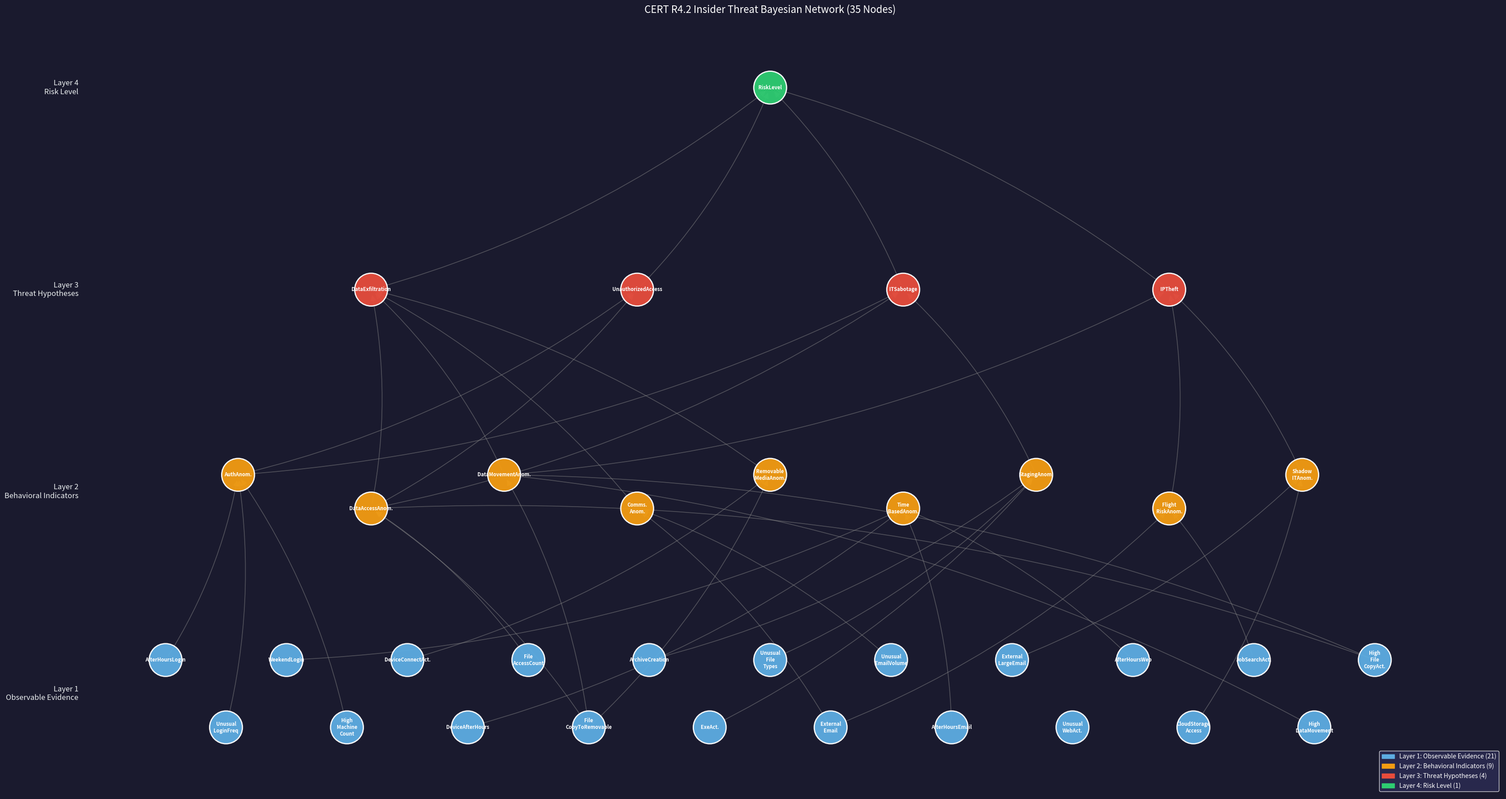

Generate this figure with matplotlib:
"""
visualize_bn.py  (CERT Insider Threat Edition)
===============================================
Renders the 35-node CERT Insider Threat Bayesian Network as a
layered directed graph and saves it as a PNG.

Requires: matplotlib, networkx
"""

import os
import numpy as np

try:
    import matplotlib
    matplotlib.use("Agg")
    import matplotlib.pyplot as plt
    import matplotlib.patches as mpatches
    _HAS_MPL = True
except ImportError:
    _HAS_MPL = False

try:
    import networkx as nx
    _HAS_NX = True
except ImportError:
    _HAS_NX = False

# ---------------------------------------------------------------------------
# Network topology (mirrors cert_bn_builder.py exactly)
# ---------------------------------------------------------------------------

LAYER1_EVIDENCE = [
    "AfterHoursLogin",
    "UnusualLoginFreq",
    "WeekendLogin",
    "HighMachineCount",
    "DeviceConnectActivity",
    "DeviceAfterHours",
    "FileAccessCount",
    "FileCopyToRemovable",
    "ArchiveCreation",
    "ExeActivity",
    "UnusualFileTypes",
    "ExternalEmail",
    "UnusualEmailVolume",
    "AfterHoursEmail",
    "ExternalLargeEmail",
    "UnusualWebActivity",
    "AfterHoursWeb",
    "CloudStorageAccess",
    "JobSearchActivity",
    "HighDataMovement",
    "HighFileCopyActivity",
]

LAYER2_BEHAVIORAL = [
    "AuthAnomaly",
    "DataAccessAnomaly",
    "DataMovementAnomaly",
    "CommunicationAnomaly",
    "RemovableMediaAnomaly",
    "TimeBasedAnomaly",
    "StagingAnomaly",
    "FlightRiskAnomaly",
    "ShadowITAnomaly",
]

LAYER3_THREATS = [
    "DataExfiltration",
    "UnauthorizedAccess",
    "ITSabotage",
    "IPTheft",
]

LAYER4_RISK = ["RiskLevel"]

EDGES = [
    # Layer 1 → Layer 2
    ("AfterHoursLogin",       "AuthAnomaly"),
    ("UnusualLoginFreq",      "AuthAnomaly"),
    ("HighMachineCount",      "AuthAnomaly"),
    ("FileAccessCount",       "DataAccessAnomaly"),
    ("FileCopyToRemovable",   "DataAccessAnomaly"),
    ("HighFileCopyActivity",  "DataAccessAnomaly"),
    ("FileCopyToRemovable",   "DataMovementAnomaly"),
    ("HighDataMovement",      "DataMovementAnomaly"),
    ("HighFileCopyActivity",  "DataMovementAnomaly"),
    ("ExternalEmail",         "CommunicationAnomaly"),
    ("UnusualEmailVolume",    "CommunicationAnomaly"),
    ("DeviceConnectActivity", "RemovableMediaAnomaly"),
    ("FileCopyToRemovable",   "RemovableMediaAnomaly"),
    ("WeekendLogin",          "TimeBasedAnomaly"),
    ("AfterHoursEmail",       "TimeBasedAnomaly"),
    ("AfterHoursWeb",         "TimeBasedAnomaly"),
    ("DeviceAfterHours",      "TimeBasedAnomaly"),
    ("ArchiveCreation",       "StagingAnomaly"),
    ("ExeActivity",           "StagingAnomaly"),
    ("UnusualFileTypes",      "StagingAnomaly"),
    ("JobSearchActivity",     "FlightRiskAnomaly"),
    ("ExternalEmail",         "FlightRiskAnomaly"),
    ("CloudStorageAccess",    "ShadowITAnomaly"),
    ("ExternalLargeEmail",    "ShadowITAnomaly"),
    # Layer 2 → Layer 3
    ("DataAccessAnomaly",     "DataExfiltration"),
    ("DataMovementAnomaly",   "DataExfiltration"),
    ("CommunicationAnomaly",  "DataExfiltration"),
    ("RemovableMediaAnomaly", "DataExfiltration"),
    ("AuthAnomaly",           "UnauthorizedAccess"),
    ("DataAccessAnomaly",     "UnauthorizedAccess"),
    ("StagingAnomaly",        "ITSabotage"),
    ("DataAccessAnomaly",     "ITSabotage"),
    ("AuthAnomaly",           "ITSabotage"),
    ("FlightRiskAnomaly",     "IPTheft"),
    ("ShadowITAnomaly",       "IPTheft"),
    ("DataMovementAnomaly",   "IPTheft"),
    # Layer 3 → Layer 4
    ("DataExfiltration",      "RiskLevel"),
    ("UnauthorizedAccess",    "RiskLevel"),
    ("ITSabotage",            "RiskLevel"),
    ("IPTheft",               "RiskLevel"),
]

# Colours per layer
LAYER_COLORS = {
    "evidence":   "#5dade2",   # cool blue
    "behavioral": "#f39c12",   # amber
    "threat":     "#e74c3c",   # red
    "risk":       "#2ecc71",   # green
}


# ---------------------------------------------------------------------------
# Position helper
# ---------------------------------------------------------------------------

def _layer_positions() -> dict:
    """Assign (x, y) positions for a clean 4-layer hierarchical layout."""
    pos = {}
    layers = [LAYER1_EVIDENCE, LAYER2_BEHAVIORAL, LAYER3_THREATS, LAYER4_RISK]
    y_vals = [0.0, 1.2, 2.4, 3.6]   # bottom → top

    for layer_nodes, y in zip(layers, y_vals):
        n = len(layer_nodes)
        xs = np.linspace(0, 1, n + 2)[1:-1]   # evenly spaced, avoid edges
        for i, (node, x) in enumerate(zip(layer_nodes, xs)):
            # Offset y for dense layers to avoid clutter (zigzag pattern)
            y_offset = 0.0
            if n > 10:
                y_offset = 0.2 if i % 2 == 0 else -0.2
            elif n > 5:
                y_offset = 0.1 if i % 2 == 0 else -0.1
                
            pos[node] = (x, y + y_offset)

    return pos


# ---------------------------------------------------------------------------
# Main render function
# ---------------------------------------------------------------------------

def render_bayesian_network(output_path: str = "bayesian_network.png"):
    """
    Draw the 35-node CERT Insider Threat BN and save to output_path.
    """
    if not (_HAS_MPL and _HAS_NX):
        print(f"  [visualize_bn] matplotlib or networkx not available — skipping plot.")
        return

    G = nx.DiGraph()
    G.add_nodes_from(LAYER1_EVIDENCE + LAYER2_BEHAVIORAL + LAYER3_THREATS + LAYER4_RISK)
    G.add_edges_from(EDGES)

    pos = _layer_positions()

    # Node colours
    node_colors = []
    for node in G.nodes():
        if node in LAYER1_EVIDENCE:
            node_colors.append(LAYER_COLORS["evidence"])
        elif node in LAYER2_BEHAVIORAL:
            node_colors.append(LAYER_COLORS["behavioral"])
        elif node in LAYER3_THREATS:
            node_colors.append(LAYER_COLORS["threat"])
        else:
            node_colors.append(LAYER_COLORS["risk"])

    # Shorten labels for readability
    label_map = {n: n.replace("Activity", "Act.").replace("Anomaly", "Anom.")
                    .replace("Unusual", "Unusual\n").replace("High", "High\n")
                    .replace("Removable", "Removable\n").replace("File", "File\n")
                    .replace("External", "External\n").replace("Communication", "Comms.\n")
                    .replace("Storage", "Storage\n").replace("Machine", "Machine\n")
                    .replace("TimeBased", "Time\nBased").replace("ShadowIT", "Shadow\nIT")
                    .replace("FlightRisk", "Flight\nRisk")
                 for n in G.nodes()}

    fig, ax = plt.subplots(figsize=(34, 18)) # Expanded size for 35 nodes
    ax.set_facecolor("#1a1a2e")
    fig.patch.set_facecolor("#1a1a2e")

    # Draw edges
    nx.draw_networkx_edges(
        G, pos,
        ax=ax,
        arrows=True,
        arrowstyle="-|>",
        arrowsize=20,
        edge_color="#888888",
        alpha=0.5,
        width=1.2,
        connectionstyle="arc3,rad=0.1",
    )

    # Draw nodes
    nx.draw_networkx_nodes(
        G, pos,
        ax=ax,
        node_color=node_colors,
        node_size=2800,
        alpha=0.95,
        edgecolors="white",
        linewidths=2.0,
    )

    # Labels
    nx.draw_networkx_labels(
        G, pos,
        labels=label_map,
        ax=ax,
        font_size=8,
        font_color="white",
        font_weight="bold",
    )

    # Legend
    legend_elements = [
        mpatches.Patch(color=LAYER_COLORS["evidence"],   label="Layer 1: Observable Evidence (21)"),
        mpatches.Patch(color=LAYER_COLORS["behavioral"], label="Layer 2: Behavioral Indicators (9)"),
        mpatches.Patch(color=LAYER_COLORS["threat"],     label="Layer 3: Threat Hypotheses (4)"),
        mpatches.Patch(color=LAYER_COLORS["risk"],       label="Layer 4: Risk Level (1)"),
    ]
    ax.legend(handles=legend_elements, loc="lower right",
              facecolor="#2c2c54", edgecolor="white",
              labelcolor="white", fontsize=10)

    # Layer labels on left
    for label, y in zip(
        ["Layer 1\nObservable Evidence",
         "Layer 2\nBehavioral Indicators",
         "Layer 3\nThreat Hypotheses",
         "Layer 4\nRisk Level"],
        [0.0, 1.2, 2.4, 3.6]
    ):
        ax.text(
            -0.02, y, label, va="center", ha="right",
            fontsize=12, color="#ecf0f1", style="italic",
            transform=ax.transData,
        )

    ax.set_title(
        "CERT R4.2 Insider Threat Bayesian Network (35 Nodes)",
        color="white", fontsize=16, pad=12,
    )
    ax.axis("off")

    plt.tight_layout()
    os.makedirs(os.path.dirname(output_path) if os.path.dirname(output_path) else ".", exist_ok=True)
    plt.savefig(output_path, dpi=180, bbox_inches="tight",
                facecolor=fig.get_facecolor())
    plt.close()
    print(f"  BN visualization saved -> {output_path}")

if __name__ == "__main__":
    render_bayesian_network()
